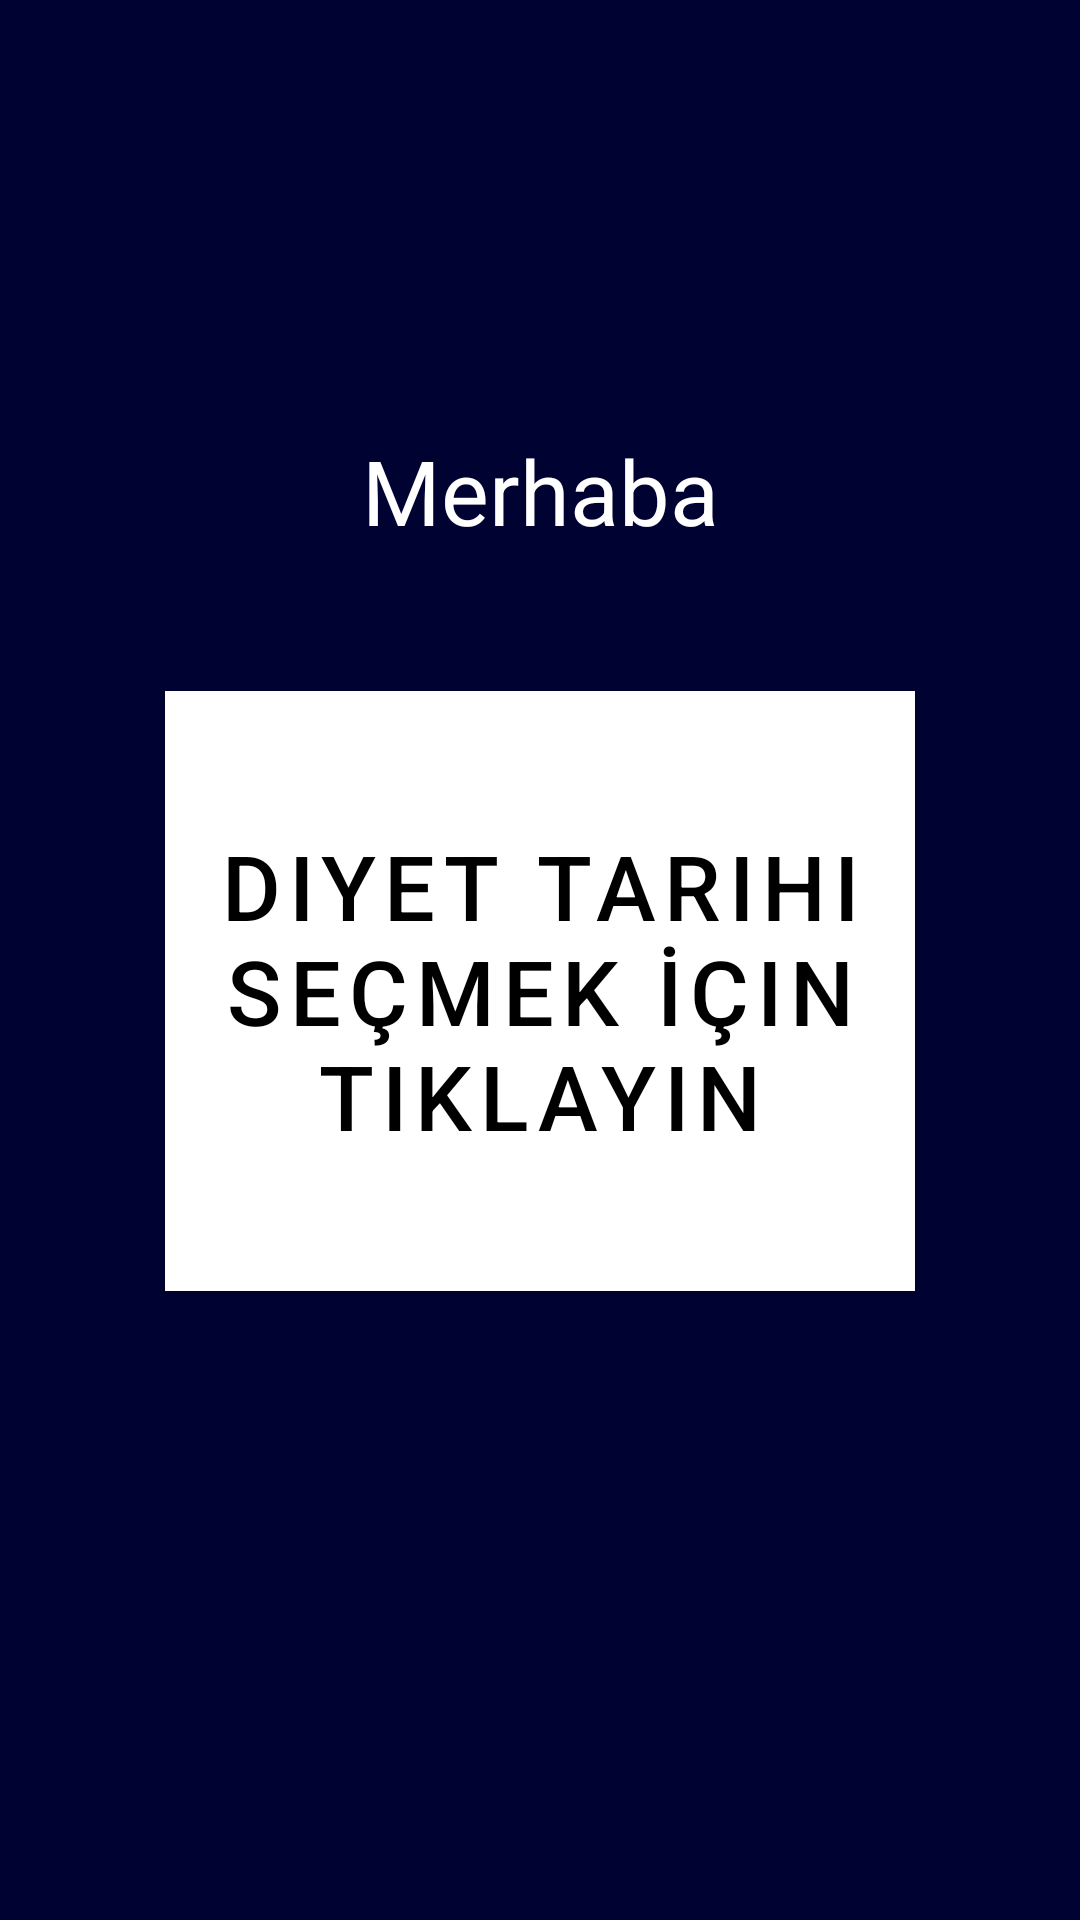

Android layout source for this screen:
<!-- AndroidManifest.xml: application theme Theme.DiyetOnerim -->
<!-- res/layout/activity_calendar.xml -->
<?xml version="1.0" encoding="utf-8"?>
<androidx.constraintlayout.widget.ConstraintLayout xmlns:android="http://schemas.android.com/apk/res/android"
    xmlns:tools="http://schemas.android.com/tools"
    android:layout_width="match_parent"
    android:layout_height="match_parent"
    android:background="@color/constraintcolor"
    xmlns:app="http://schemas.android.com/apk/res-auto"
    tools:context=".ui.calendar.CalendarActivity">

    <TextView
        android:id="@+id/txt_calendar"
        android:layout_width="348dp"
        android:layout_height="87dp"
        android:text="Merhaba"
        android:textAlignment="center"
        android:textColor="@color/white"
        android:textSize="30sp"
        app:layout_constraintBottom_toBottomOf="parent"
        app:layout_constraintEnd_toEndOf="parent"
        app:layout_constraintHorizontal_bias="0.492"
        app:layout_constraintStart_toStartOf="parent"
        app:layout_constraintTop_toTopOf="parent"
        app:layout_constraintVertical_bias="0.259">

    </TextView>

    <com.google.android.material.button.MaterialButton
        android:id="@+id/btn_calendar"
        android:layout_width="250dp"
        android:layout_height="200dp"

        android:background="@color/edittext"
        android:text="Diyet Tarihi seçmek İçin Tıklayın"
        android:textColor="@color/black"
        android:textSize="30sp"
        app:backgroundTint="#FFFFFF"
        app:layout_constraintEnd_toEndOf="parent"
        app:layout_constraintStart_toStartOf="parent"
        app:layout_constraintTop_toBottomOf="@id/txt_calendar" />

</androidx.constraintlayout.widget.ConstraintLayout>
<!-- resources referenced by this layout -->
<resources>
  <color name="black">#FF000000</color>
  <color name="constraintcolor">#000232</color>
  <color name="edittext">#FFFFFF</color>
  <color name="white">#FFFFFFFF</color>
  <style name="Theme.DiyetOnerim" parent="Theme.MaterialComponents.NoActionBar">
          
          <item name="colorPrimary">#018C9A</item>
          <item name="colorPrimaryVariant">@color/black</item>
          <item name="colorOnPrimary">@color/black</item>
          
          <item name="colorSecondary">@color/edittext</item>
          <item name="colorOnSecondary">@color/edittext</item>
          
          <item name="android:statusBarColor" tools:targetApi="l">@color/black</item>
          
      </style>
</resources>
